Run: headless pygame with SDL's dummy video driver; simulated clock (each Clock.tick advances the game by its frame time, no real sleeping); random seed 0; keys injected as events and as key.get_pressed() state; no mouse input.
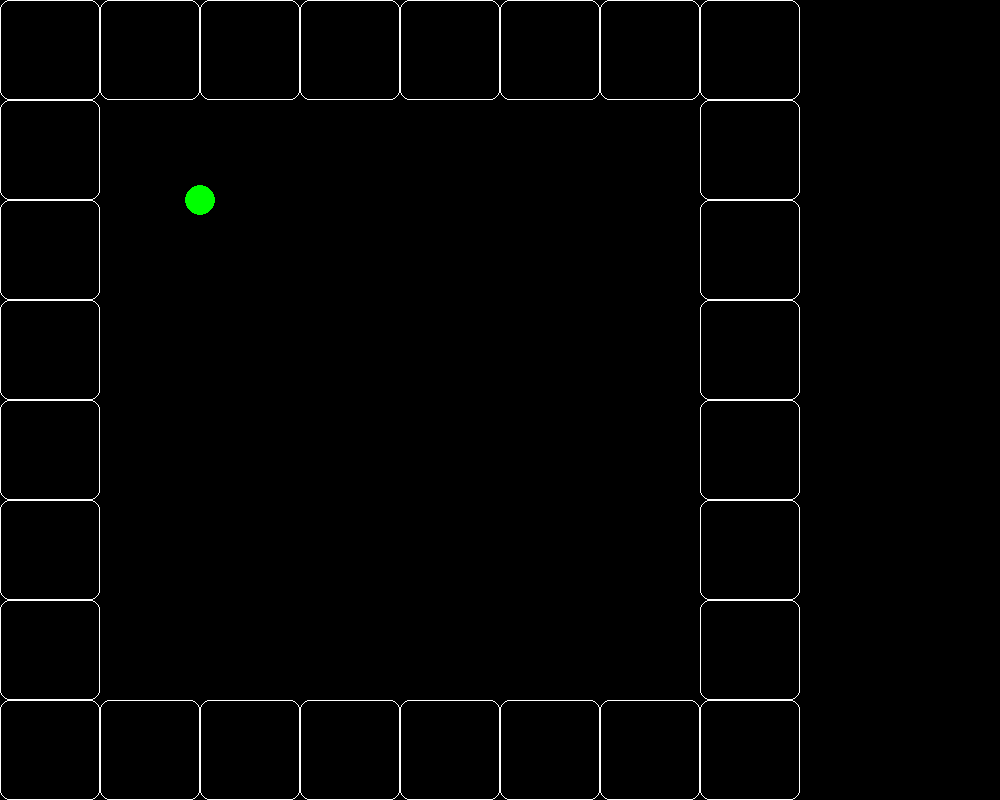
Frame 1 of 4 · flips 1–60 · no input
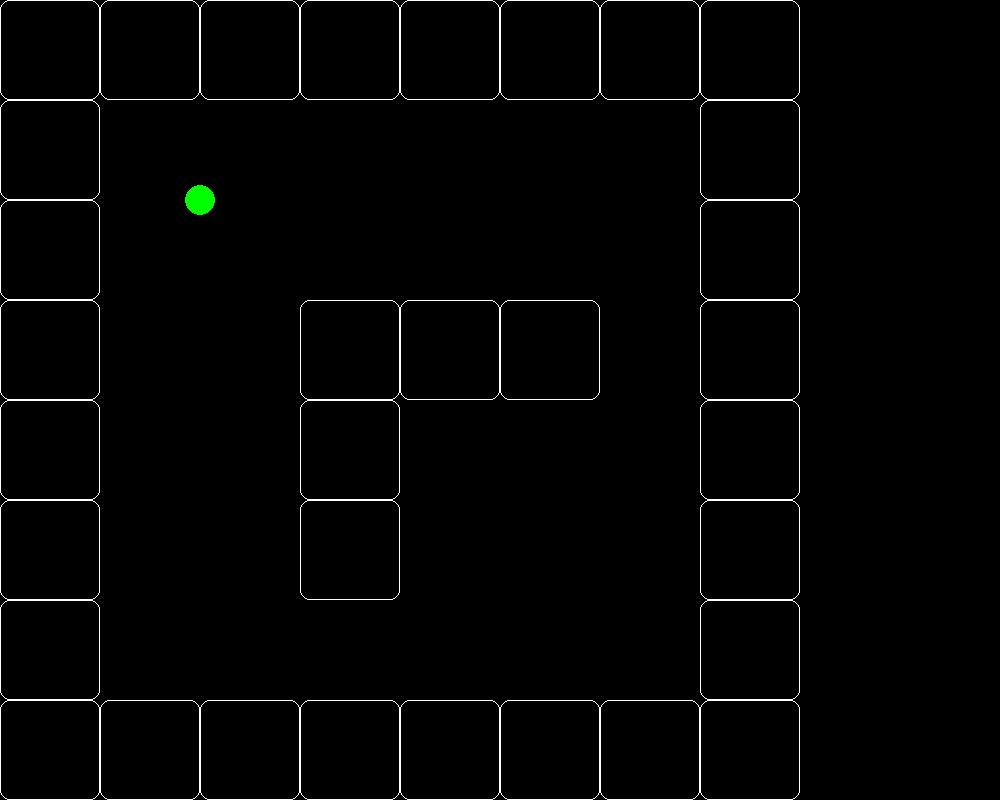
Frame 2 of 4 · flips 61–180 · tapped SPACE, RETURN · held RIGHT (→), D
Frame 3 of 4 · flips 181–300 · held DOWN (↓), S · screen unchanged from frame 2, image omitted
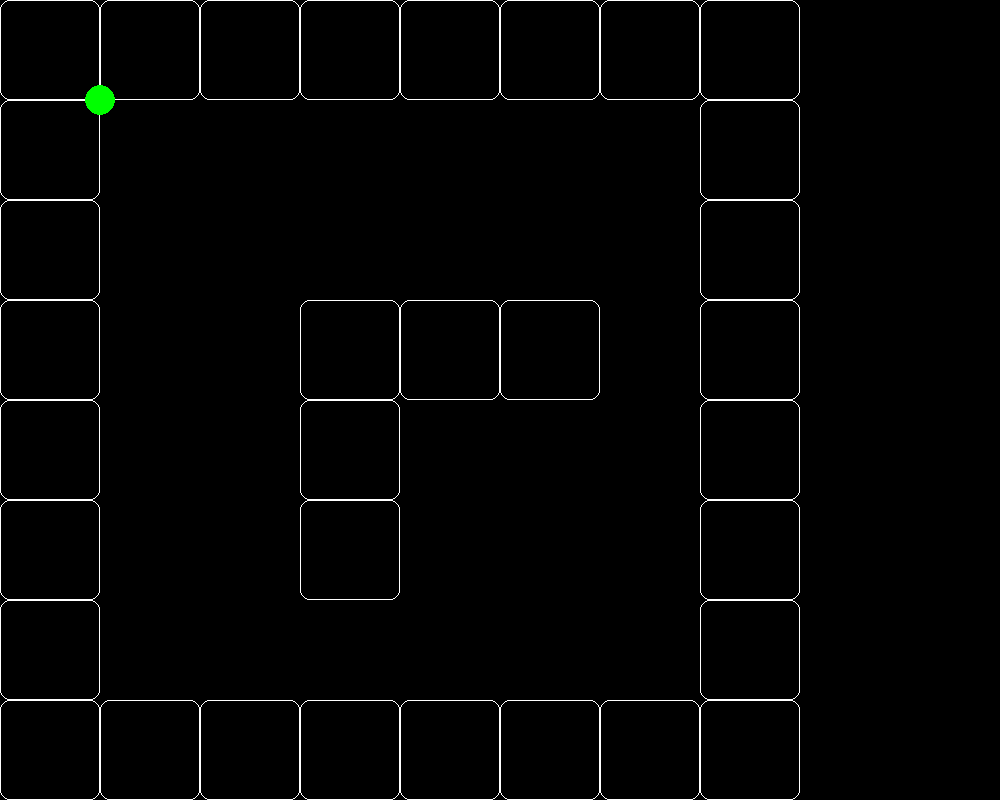
Frame 4 of 4 · flips 301–420 · held LEFT (←), A, UP (↑), W

The pygame program that drew these frames:

import pygame
import math
import sys

class Game2D:
    def __init__(self):
        pygame.init()
        self.screen = pygame.display.set_mode(Settings.SCREEN_RESOLUTION)
        self.clock = pygame.time.Clock()
        self.player = Player(self)
        self.dungeon = Dungeon(self, self.player)


    def loop(self):

        while True:

            # 1) get input from user
            for event in pygame.event.get():
                if event.type == pygame.QUIT:
                    pygame.quit()
                    sys.exit()

            # get_pressed() returns a list of booleans of the key currently
            # pressed by the user
            keys = pygame.key.get_pressed()

            if keys[pygame.K_ESCAPE]:
                pygame.quit()
                sys.exit()

            # 2) update model
            # Player movement
            self.player.move(keys)

            # 3) draw frame
            self.screen.fill('black')
            self.dungeon.draw()
            self.player.draw()
            pygame.display.update()
            self.clock.tick(60)


class Player:
    def __init__(self, game):
        self.game = game
        self.x = Settings.PLAYER_START_POS[0]
        self.y = Settings.PLAYER_START_POS[1]
        self.speed = Settings.PLAYER_SPEED
        self.angle = 0

    def move(self, keys):
        dx, dy = 0, 0

        if keys[pygame.K_w] or keys[pygame.K_UP]:
            dy = -1 * self.speed

        if keys[pygame.K_a] or keys[pygame.K_LEFT]:
            dx = -1 * self.speed

        if keys[pygame.K_s] or keys[pygame.K_DOWN]:
            dy = self.speed

        if keys[pygame.K_d] or keys[pygame.K_RIGHT]:
            dx = self.speed

        if self.can_move_x(dx):
            self.x += dx

        if self.can_move_y(dy):
            self.y += dy

        # If the player hits a door, then take them to the new room.
        if self.pass_through_door(dx, dy)[0]:
            self.game.dungeon.load_map(self.game.dungeon.second_room)
            self.set_pos_new_room(dx, dy)

    def can_move_x(self, dx):
        return (int(self.x + dx), int(self.y)) not in self.game.dungeon.visible_map

    def can_move_y(self, dy):
        return (int(self.x), int(self.y + dy)) not in self.game.dungeon.visible_map

    def pass_through_door(self, dx, dy):
        new_pos = (int(self.x + dx), int(self.y + dy))

        return new_pos in self.game.dungeon.visible_map \
            and self.game.dungeon.visible_map[new_pos] == 2, new_pos

    def set_pos_new_room(self, dx, dy):

        # Precondition - already have checked that door_pos is in
        # dungeon.visible_map (in pass_through_door() function)
        door_pos = (int(self.x + dx), int(self.y + dy))

        if door_pos[1] == 0:  # heading north
            self.y = len(self.game.dungeon.current_room[1]) - 1

        elif door_pos[1] == len(self.game.dungeon.current_room[1]) - 1:  # heading south
            self.y = 1

        elif door_pos[0] == 0:  # heading west
            self.x = len(self.game.dungeon.current_room) - 1

        else:  # heading east
            self.x = 1






    def draw(self):
        pygame.draw.circle(self.game.screen,
                           'green',
                           (self.x * 100, self.y * 100),
                           15)
class Dungeon:
    def __init__(self, game, player):
        self.game = game
        self.player = player
        self.current_room = None
        self.START_MAP = [
            [1, 1, 1, 1, 1, 1, 1, 1],
            [1, 0, 0, 0, 0, 0, 0, 1],
            [1, 0, 0, 0, 0, 0, 0, 2],
            [1, 0, 0, 0, 0, 0, 0, 1],
            [1, 0, 0, 0, 0, 0, 0, 1],
            [1, 0, 0, 0, 0, 0, 0, 1],
            [1, 0, 0, 0, 0, 0, 0, 1],
            [1, 1, 1, 1, 2, 1, 1, 1],
        ]
        self.visible_map = {}
        self.load_map(self.START_MAP)
        self.second_room = [
            [1, 1, 2, 1, 1, 1, 1, 1],
            [1, 0, 0, 0, 0, 0, 0, 1],
            [2, 0, 0, 0, 0, 0, 0, 2],
            [1, 0, 0, 1, 1, 1, 0, 1],
            [1, 0, 0, 1, 0, 0, 0, 1],
            [1, 0, 0, 1, 0, 0, 0, 1],
            [1, 0, 0, 0, 0, 0, 0, 1],
            [1, 1, 2, 1, 1, 1, 1, 1],
        ]



    def load_map(self, room):
        self.current_room = room
        self.visible_map.clear()
        for i in range(len(room)):
            for j in range(len(room[i])):
                if room[i][j]:
                    self.visible_map[(j, i)] = room[i][j]

    # def load_map(self, room):
    #     self.current_room = []
    #     new_room = []
    #     for i in range(len(room)):
    #         col = []
    #         for j in range(len(room[i])):
    #             print(f'{i}, {j}')
    #             col.append(room[i][j])
    #         new_room.append(col)
    #     self.current_room = new_room
    #     print(self.current_room)



    def draw(self):
        for location in self.visible_map:
            pygame.draw.rect(self.game.screen,                                  # Screen to write to
                             'white',                                           # Color
                             (location[1] * 100, location[0] * 100, 100, 100),  # Rect size
                             1,                                                 # Stroke size
                             10)                                                # Border radius

    # def draw(self):
    #     for i in range(len(self.current_room)):
    #         for j in range(len(self.current_room[i])):
    #             if self.current_room[i][j] > 0:
    #                 pygame.draw.rect(self.game.screen,                                  # Screen to write to
    #                                  'white',                                           # Color
    #                                  (j * 100, i * 100, 100, 100),                      # Rect size
    #                                  1,                                                 # Stroke size
    #                                  10)                                                # Border radius

class Settings:
    PLAYER_START_POS = (2, 2)
    PLAYER_START_ANGLE = 0
    PLAYER_SPEED = 0.05
    PLAYER_ROTATION_SPEED = 0.05

    SCREEN_RESOLUTION = (1000, 800)

if __name__ == "__main__":
    game = Game2D()
    game.loop()
